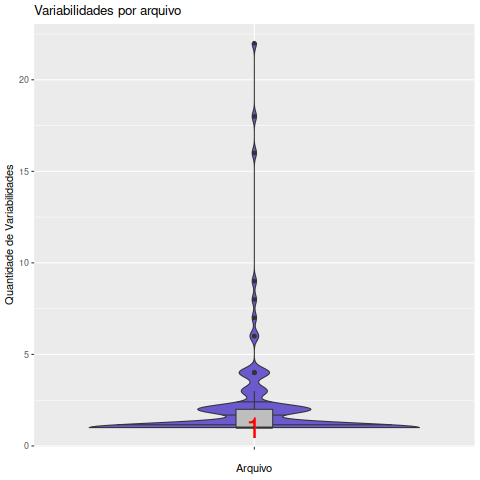

Values plotted in this chart, from the file beside it:
Arquivo, Variabilidades
apache-wrapper.c, 2
auth-test.c, 2
chunk-test.c, 2
connection-test.c, 2
date.c, 1
forms-test.c, 1
get.c, 4
getbug.c, 2
libsoupmodule.c, 1
ntlm-test.c, 1
proxy-test.c, 3
pull-api-test.c, 1
pull-api.c, 2
range-test.c, 2
revserver.c, 1
server-auth-test.c, 1
simple-httpd.c, 2
simple-proxy.c, 1
soup-address.c, 22
soup-auth-basic.c, 1
soup-auth-digest.c, 1
soup-auth-domain-basic.c, 1
soup-auth-domain-digest.c, 1
soup-auth-domain.c, 1
soup-auth-manager-ntlm.c, 2
soup-auth-manager.c, 1
soup-auth-negotiate.c, 2
soup-auth-ntlm.c, 2
soup-auth.c, 2
soup-body-input-stream.c, 1
soup-body-output-stream.c, 1
soup-brotli-decompressor.c, 1
soup-cache-client-input-stream.c, 1
soup-cache-input-stream.c, 1
soup-client-input-stream.c, 1
soup-coding-gzip.c, 1
soup-coding.c, 1
soup-connection-auth.c, 1
soup-connection.c, 2
soup-content-decoder.c, 2
soup-content-processor.c, 1
soup-content-sniffer-stream.c, 1
soup-content-sniffer.c, 1
soup-context.c, 6
soup-cookie-jar-db.c, 1
soup-cookie-jar-sqlite.c, 1
soup-cookie-jar-text.c, 1
soup-cookie-jar.c, 1
soup-cookie.c, 1
soup-date-utils.c, 1
soup-date.c, 3
soup-dns.c, 18
soup-filter-input-stream.c, 1
soup-form.c, 1
soup-gnome-features.c, 2
soup-gnutls.c, 7
soup-hsts-enforcer-db.c, 1
soup-hsts-enforcer.c, 1
soup-hsts-policy.c, 1
soup-init.c, 6
... 63 more rows
